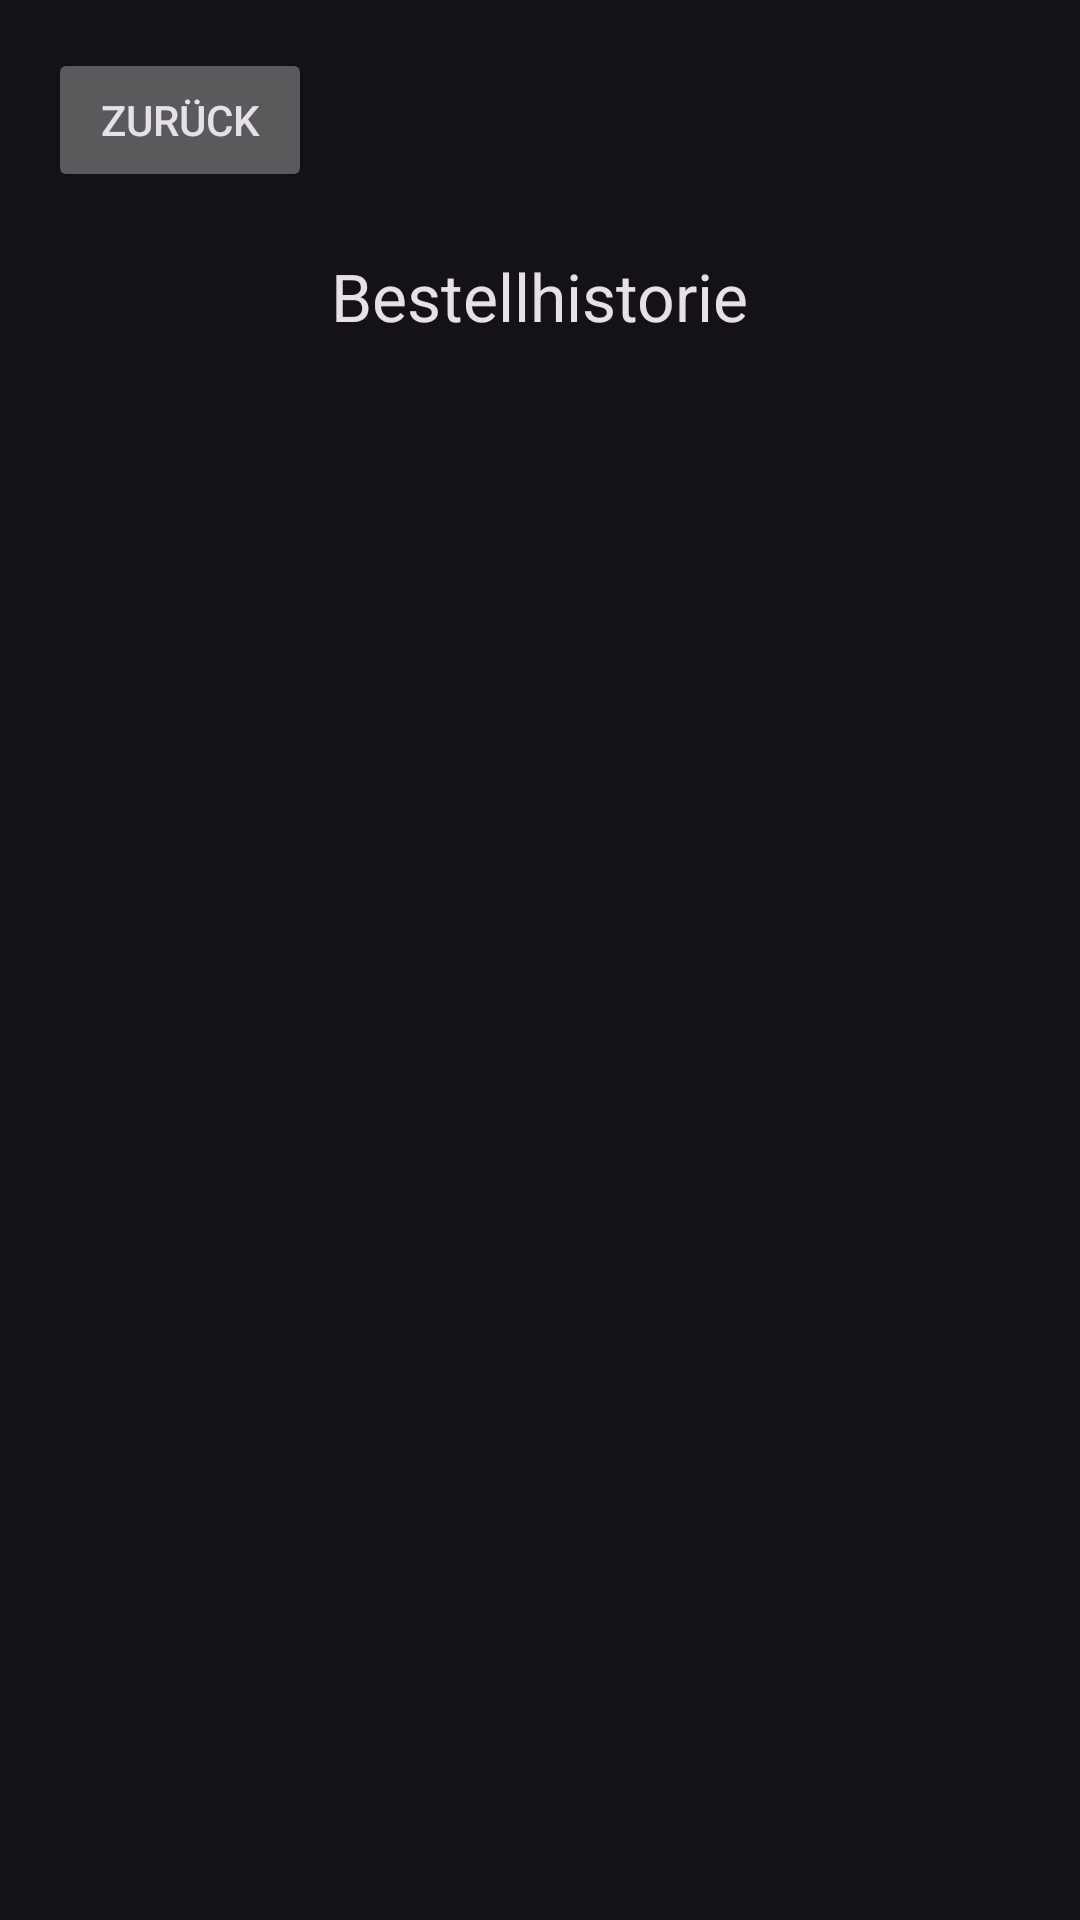

Android layout source for this screen:
<!-- AndroidManifest.xml: application theme Theme.Material3.Dark -->
<!-- res/layout/activity_bestell_historie.xml -->
<?xml version="1.0" encoding="utf-8"?>
<RelativeLayout xmlns:android="http://schemas.android.com/apk/res/android"
    android:layout_width="match_parent"
    android:layout_height="match_parent"
    android:padding="16dp">

    <Button
        android:id="@+id/back_to_main_button"
        android:layout_width="wrap_content"
        android:layout_height="wrap_content"
        android:text="Zurück"
        android:layout_alignParentTop="true"
        android:layout_alignParentStart="true"/>

    <TextView
        android:id="@+id/title_text"
        android:layout_width="wrap_content"
        android:layout_height="wrap_content"
        android:text="Bestellhistorie"
        android:textAppearance="?android:attr/textAppearanceLarge"
        android:layout_centerHorizontal="true"
        android:layout_below="@id/back_to_main_button"
        android:layout_marginTop="20dp"/>

    <ListView
        android:id="@+id/order_list"
        android:layout_width="match_parent"
        android:layout_height="match_parent"
        android:layout_below="@id/title_text"
        android:layout_marginTop="20dp"/>

</RelativeLayout>
<!-- resources referenced by this layout -->
<resources>

</resources>
